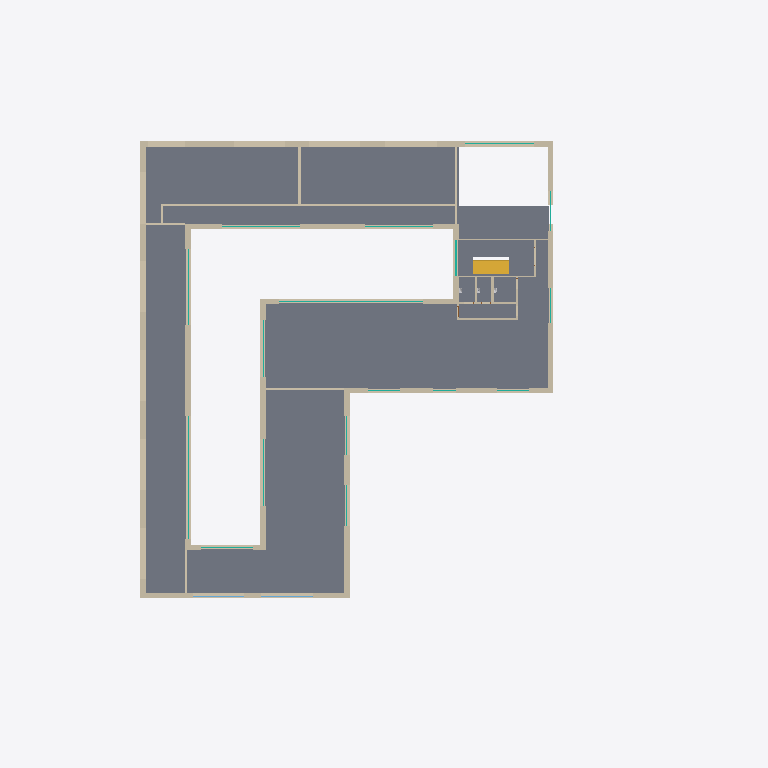
Plan cut of the same IFC building model at storey '2.Salsplan' (level 8.80 m, cut at 10.20 m), seen from above with north up, elements coloured by IFC class: 30 walls (beige), 16 curtain walls (teal), 2 windows (light blue), 1 slab (grey), 1 stair (yellow). Cut surfaces are drawn darker.
Extent 66.4 m × 62.4 m × 14.7 m (x, y, z). Storeys (5): EK1 - Kælder at -3.10 m; E00 - Stueplan at 0.00 m; E01 - 1.Salsplan at 4.40 m; 2.Salsplan at 8.80 m; ETA - Tag at 13.20 m. Elements (202): 57 IfcFlowTerminal, 51 IfcWallStandardCase, 33 IfcWindow, 31 IfcDoor, 18 IfcCurtainWall, 5 IfcSlab, 2 IfcBuildingElementProxy, 2 IfcRailing, 2 IfcStair, 1 IfcRoof.

HEADER;
FILE_DESCRIPTION(('ViewDefinition [CoordinationView_V2.0, QuantityTakeOffAddOnView]'),'2;1');
FILE_NAME('','2022-04-24T21:02:37',(''),(''),'The EXPRESS Data Manager Version 5.02.0100.07 : 28 Aug 2013','21.1.60.25 - Exporter 21.1.0.0 - Alternate UI 21.1.0.0','');
FILE_SCHEMA(('IFC2X3'));
ENDSEC;
DATA;
#124=IFCPROJECT('1qx5NtXxvEbBmjh20t4RR7',#42,'',$,$,'','',(#113,#121),#108);
#174=IFCSITE('1qx5NtXxvEbBmjh20t4RR5',#42,'Default',$,$,#171,$,$,.ELEMENT.,$,$,$,$,$);
#2257=IFCSITE('0kBlIQtS52shS513zWRiER',#42,'Model startpoint_N:Model startpoint_N:1639910',$,'Model startpoint_N:Model startpoint_N',#2256,#2251,$,$,$,$,$,$,$);
#135=IFCBUILDING('1qx5NtXxvEbBmjh20t4RR6',#42,'',$,$,#33,$,'',.ELEMENT.,$,$,$);
#146=IFCBUILDINGSTOREY('1qx5NtXxvEbBmjh238zDWh',#42,'EK1 - Kælder',$,'Level:Level  (Survey Point)_N',#144,$,'EK1 - Kælder',.ELEMENT.,-3100.0);
#150=IFCBUILDINGSTOREY('1qx5NtXxvEbBmjh238xkjD',#42,'E00 - Stueplan',$,'Level:Level  (Survey Point)_N',#149,$,'E00 - Stueplan',.ELEMENT.,0.0);
#156=IFCBUILDINGSTOREY('1qx5NtXxvEbBmjh238zCQt',#42,'E01 - 1.Salsplan',$,'Level:Level  (Survey Point)_N',#155,$,'E01 - 1.Salsplan',.ELEMENT.,4400.0);
#162=IFCBUILDINGSTOREY('1qx5NtXxvEbBmjh238zCRt',#42,'2.Salsplan',$,'Level:Level  (Survey Point)_N',#161,$,'2.Salsplan',.ELEMENT.,8800.0);
#168=IFCBUILDINGSTOREY('1qx5NtXxvEbBmjh238zCRK',#42,'ETA - Tag',$,'Level:Level  (Survey Point)_N',#167,$,'ETA - Tag',.ELEMENT.,13200.0);
#110177=IFCSLAB('24Socht4jARR980NDs5lv0',#42,'Floor:DBE180:1777546',$,'Floor:DBE180',#110123,#110174,'1777546',.FLOOR.);
#2338=IFCWALLSTANDARDCASE('2LDer91sn7seGu85FhjZ6g',#42,'Basic Wall:Ydervæg - 508 mm Teglmur og beton:1739580',$,'Basic Wall:Ydervæg - 508 mm Teglmur og beton',#2309,#2334,'1739580');
#2496=IFCWALLSTANDARDCASE('2LDer91sn7seGu85FhjZ49',#42,'Basic Wall:Ydervæg - 508 mm Teglmur og beton:1739679',$,'Basic Wall:Ydervæg - 508 mm Teglmur og beton',#2474,#2492,'1739679');
#3860=IFCWALLSTANDARDCASE('2LDer91sn7seGu85FhjZGK',#42,'Basic Wall:Ydervæg - 508 mm Teglmur og beton:1740418',$,'Basic Wall:Ydervæg - 508 mm Teglmur og beton',#3838,#3856,'1740418');
#3555=IFCWALLSTANDARDCASE('2LDer91sn7seGu85FhjZIJ',#42,'Basic Wall:Ydervæg - 508 mm Teglmur og beton:1740293',$,'Basic Wall:Ydervæg - 508 mm Teglmur og beton',#3533,#3551,'1740293');
#3041=IFCWALLSTANDARDCASE('2LDer91sn7seGu85FhjZRd',#42,'Basic Wall:Ydervæg - 508 mm Teglmur og beton:1739889',$,'Basic Wall:Ydervæg - 508 mm Teglmur og beton',#3019,#3037,'1739889');
#2628=IFCWALLSTANDARDCASE('2LDer91sn7seGu85FhjZ5y',#42,'Basic Wall:Ydervæg - 508 mm Teglmur og beton:1739754',$,'Basic Wall:Ydervæg - 508 mm Teglmur og beton',#2606,#2624,'1739754');
#4036=IFCWALLSTANDARDCASE('2LDer91sn7seGu85FhjZGb',#42,'Basic Wall:Ydervæg - 508 mm Teglmur og beton:1740467',$,'Basic Wall:Ydervæg - 508 mm Teglmur og beton',#4014,#4032,'1740467');
#3217=IFCWALLSTANDARDCASE('2LDer91sn7seGu85FhjZOm',#42,'Basic Wall:Ydervæg - 508 mm Teglmur og beton:1739942',$,'Basic Wall:Ydervæg - 508 mm Teglmur og beton',#3195,#3213,'1739942');
#2818=IFCWALLSTANDARDCASE('2LDer91sn7seGu85FhjZQc',#42,'Basic Wall:Ydervæg - 508 mm Teglmur og beton:1739824',$,'Basic Wall:Ydervæg - 508 mm Teglmur og beton',#2796,#2814,'1739824');
#3426=IFCWALLSTANDARDCASE('2LDer91sn7seGu85FhjZSq',#42,'Basic Wall:Ydervæg - 508 mm Teglmur og beton:1740194',$,'Basic Wall:Ydervæg - 508 mm Teglmur og beton',#3404,#3422,'1740194');
#6652=IFCWALLSTANDARDCASE('2LDer91sn7seGu85FhjXM$',#42,'Basic Wall:200 mm Skelletkonstruktion m. gipsbeklædning:1748777',$,'Basic Wall:200 mm Skelletkonstruktion m. gipsbeklædning',#6630,#6648,'1748777');
#111539=IFCSTAIR('24Socht4jARR980NDs5i5e',#42,'Cast-In-Place Stair:Stair:1777826',$,'Cast-In-Place Stair:Cast-In-Place Stair',#111538,$,'1777826',.HALF_TURN_STAIR.);
#3297=IFCWALLSTANDARDCASE('2LDer91sn7seGu85FhjZVN',#42,'Basic Wall:Ydervæg - 508 mm Teglmur og beton:1740097',$,'Basic Wall:Ydervæg - 508 mm Teglmur og beton',#3275,#3293,'1740097');
#3731=IFCWALLSTANDARDCASE('2LDer91sn7seGu85FhjZIw',#42,'Basic Wall:Ydervæg - 508 mm Teglmur og beton:1740332',$,'Basic Wall:Ydervæg - 508 mm Teglmur og beton',#3709,#3727,'1740332');
#106238=IFCWALLSTANDARDCASE('24Socht4jARR980NDs5nyd',#42,'Basic Wall:200 mm Skelletkonstruktion m. gipsbeklædning:1769197',$,'Basic Wall:200 mm Skelletkonstruktion m. gipsbeklædning',#106216,#106234,'1769197');
#105163=IFCWALLSTANDARDCASE('24Socht4jARR980NDs5nPz',#42,'Basic Wall:200 mm Skelletkonstruktion m. gipsbeklædning:1767351',$,'Basic Wall:200 mm Skelletkonstruktion m. gipsbeklædning',#105141,#105159,'1767351');
#106159=IFCWALLSTANDARDCASE('24Socht4jARR980NDs5nmH',#42,'Basic Wall:200 mm Skelletkonstruktion m. gipsbeklædning:1768923',$,'Basic Wall:200 mm Skelletkonstruktion m. gipsbeklædning',#106120,#106155,'1768923');
#4189=IFCCURTAINWALL('2LDer91sn7seGu85FhjY$K',#42,'Curtain Wall:Glasfacade:1742146',$,'Curtain Wall:Glasfacade',#4188,$,'1742146');
#4579=IFCCURTAINWALL('2LDer91sn7seGu85FhjY0X',#42,'Curtain Wall:Glasfacade:1743543',$,'Curtain Wall:Glasfacade',#4578,$,'1743543');
#110665=IFCWALLSTANDARDCASE('24Socht4jARR980NDs5i5R',#42,'Basic Wall:200 mm Skelletkonstruktion m. gipsbeklædning:1777809',$,'Basic Wall:200 mm Skelletkonstruktion m. gipsbeklædning',#110643,#110661,'1777809');
#110514=IFCWALLSTANDARDCASE('24Socht4jARR980NDs5i55',#42,'Basic Wall:VBE150:1777807',$,'Basic Wall:VBE150',#110492,#110510,'1777807');
#106317=IFCWALLSTANDARDCASE('24Socht4jARR980NDs5kiV',#42,'Basic Wall:200 mm Skelletkonstruktion m. gipsbeklædning:1772245',$,'Basic Wall:200 mm Skelletkonstruktion m. gipsbeklædning',#106295,#106313,'1772245');
#4759=IFCCURTAINWALL('2LDer91sn7seGu85FhjYQ6',#42,'Curtain Wall:Glasfacade:1743888',$,'Curtain Wall:Glasfacade',#4758,$,'1743888');
#97296=IFCWALLSTANDARDCASE('2LDer91sn7seGu85FhjdoY',#42,'Basic Wall:200 mm Skelletkonstruktion m. gipsbeklædning:1754676',$,'Basic Wall:200 mm Skelletkonstruktion m. gipsbeklædning',#97274,#97292,'1754676');
#4669=IFCCURTAINWALL('2LDer91sn7seGu85FhjY45',#42,'Curtain Wall:Glasfacade:1743763',$,'Curtain Wall:Glasfacade',#4668,$,'1743763');
#110442=IFCWALLSTANDARDCASE('24Socht4jARR980NDs5i54',#42,'Basic Wall:VBE150:1777806',$,'Basic Wall:VBE150',#110420,#110438,'1777806');
#110902=IFCWALLSTANDARDCASE('24Socht4jARR980NDs5i5U',#42,'Basic Wall:200 mm Skelletkonstruktion m. gipsbeklædning:1777812',$,'Basic Wall:200 mm Skelletkonstruktion m. gipsbeklædning',#110880,#110898,'1777812');
#110823=IFCWALLSTANDARDCASE('24Socht4jARR980NDs5i5P',#42,'Basic Wall:200 mm Skelletkonstruktion m. gipsbeklædning:1777811',$,'Basic Wall:200 mm Skelletkonstruktion m. gipsbeklædning',#110801,#110819,'1777811');
#4939=IFCCURTAINWALL('2LDer91sn7seGu85FhjYT9',#42,'Curtain Wall:Glasfacade:1744351',$,'Curtain Wall:Glasfacade',#4938,$,'1744351');
#102862=IFCCURTAINWALL('24Socht4jARR980NDs5mD5',#42,'Curtain Wall:Glasfacade:1761935',$,'Curtain Wall:Glasfacade',#102861,$,'1761935');
#4849=IFCCURTAINWALL('2LDer91sn7seGu85FhjYO1',#42,'Curtain Wall:Glasfacade:1744023',$,'Curtain Wall:Glasfacade',#4848,$,'1744023');
#4399=IFCCURTAINWALL('2LDer91sn7seGu85FhjYEn',#42,'Curtain Wall:Glasfacade:1743143',$,'Curtain Wall:Glasfacade',#4398,$,'1743143');
#4309=IFCCURTAINWALL('2LDer91sn7seGu85FhjYB7',#42,'Curtain Wall:Glasfacade:1742929',$,'Curtain Wall:Glasfacade',#4308,$,'1742929');
#4489=IFCCURTAINWALL('2LDer91sn7seGu85FhjYCt',#42,'Curtain Wall:Glasfacade:1743265',$,'Curtain Wall:Glasfacade',#4488,$,'1743265');
#110085=IFCWINDOW('24Socht4jARR980NDs5lwb',#42,'Udv glasparti operationsrum EI260:Brand vindue surgery:1777519',$,'Udv glasparti operationsrum EI260:Brand vindue surgery',#116566,#110078,'1777519',1190.0,4800.0);
#110038=IFCWINDOW('24Socht4jARR980NDs5lwa',#42,'Udv glasparti operationsrum EI260:Brand vindue surgery:1777518',$,'Udv glasparti operationsrum EI260:Brand vindue surgery',#116530,#110031,'1777518',1190.0,4800.0);
#110981=IFCWALLSTANDARDCASE('24Socht4jARR980NDs5i5V',#42,'Basic Wall:200 mm Skelletkonstruktion m. gipsbeklædning:1777813',$,'Basic Wall:200 mm Skelletkonstruktion m. gipsbeklædning',#110959,#110977,'1777813');
#110586=IFCWALLSTANDARDCASE('24Socht4jARR980NDs5i5Q',#42,'Basic Wall:200 mm Skelletkonstruktion m. gipsbeklædning:1777808',$,'Basic Wall:200 mm Skelletkonstruktion m. gipsbeklædning',#110564,#110582,'1777808');
#5569=IFCCURTAINWALL('2LDer91sn7seGu85FhjXlH',#42,'Curtain Wall:Glasfacade:1745223',$,'Curtain Wall:Glasfacade',#5568,$,'1745223');
#104631=IFCWALLSTANDARDCASE('24Socht4jARR980NDs5nDY',#42,'Basic Wall:200 mm Skelletkonstruktion m. gipsbeklædning:1766056',$,'Basic Wall:200 mm Skelletkonstruktion m. gipsbeklædning',#104609,#104627,'1766056');
#112778=IFCCURTAINWALL('24Socht4jARR980NDs5ihH',#42,'Curtain Wall:Glasfacade:1780507',$,'Curtain Wall:Glasfacade',#112777,$,'1780507');
#5479=IFCCURTAINWALL('2LDer91sn7seGu85FhjXfI',#42,'Curtain Wall:Glasfacade:1745092',$,'Curtain Wall:Glasfacade',#5478,$,'1745092');
#6580=IFCWALLSTANDARDCASE('2LDer91sn7seGu85FhjXMp',#42,'Basic Wall:VBE150:1748773',$,'Basic Wall:VBE150',#6558,#6576,'1748773');
#110370=IFCWALLSTANDARDCASE('24Socht4jARR980NDs5i57',#42,'Basic Wall:VBE150:1777805',$,'Basic Wall:VBE150',#110348,#110366,'1777805');
#100620=IFCCURTAINWALL('2LDer91sn7seGu85FhjcZZ',#42,'Curtain Wall:Glasfacade:1757813',$,'Curtain Wall:Glasfacade',#100619,$,'1757813');
#97217=IFCWALLSTANDARDCASE('2LDer91sn7seGu85FhjdoE',#42,'Basic Wall:200 mm Skelletkonstruktion m. gipsbeklædning:1754648',$,'Basic Wall:200 mm Skelletkonstruktion m. gipsbeklædning',#97195,#97213,'1754648');
#104868=IFCWALLSTANDARDCASE('24Socht4jARR980NDs5nN8',#42,'Basic Wall:200 mm Skelletkonstruktion m. gipsbeklædning:1766402',$,'Basic Wall:200 mm Skelletkonstruktion m. gipsbeklædning',#104846,#104864,'1766402');
#5209=IFCCURTAINWALL('2LDer91sn7seGu85FhjYNY',#42,'Curtain Wall:Glasfacade:1744756',$,'Curtain Wall:Glasfacade',#5208,$,'1744756');
#5389=IFCCURTAINWALL('2LDer91sn7seGu85FhjXht',#42,'Curtain Wall:Glasfacade:1744993',$,'Curtain Wall:Glasfacade',#5388,$,'1744993');
ENDSEC;